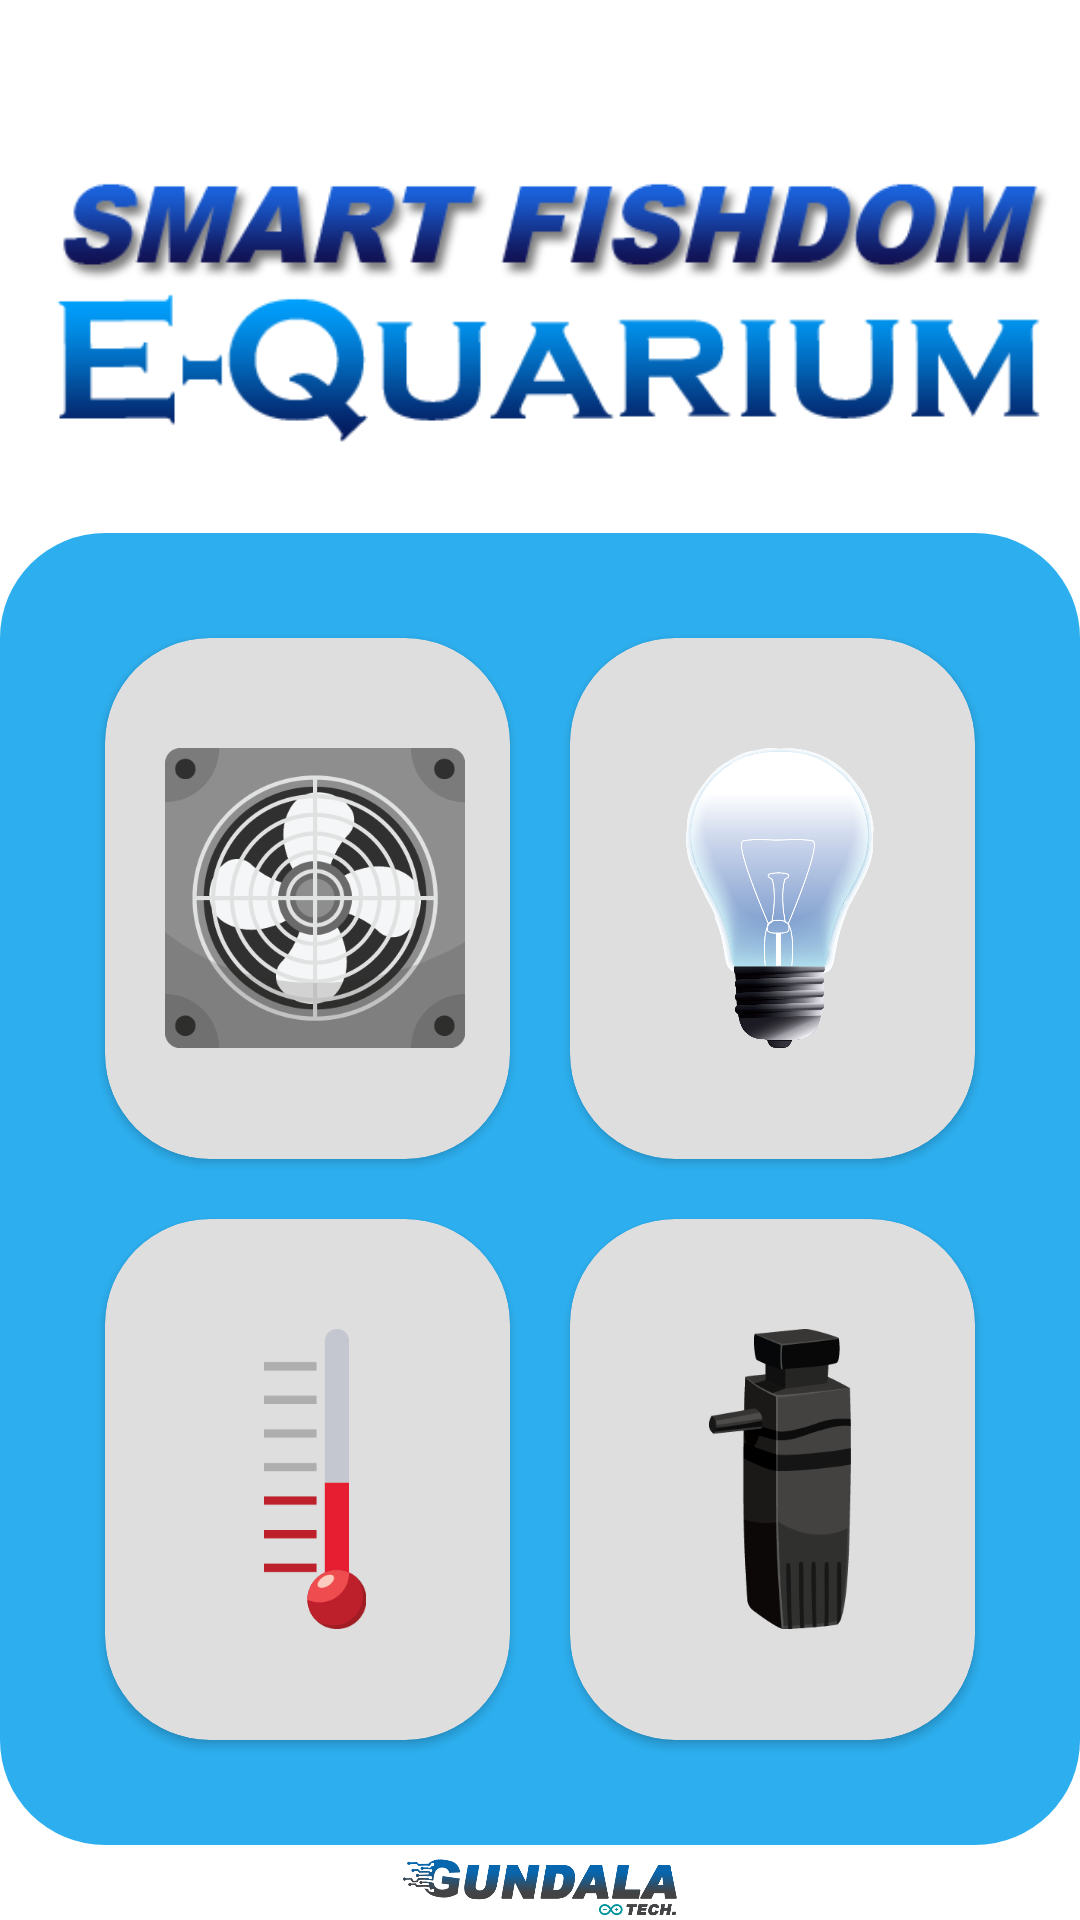

The Android layout XML behind this screen, and the referenced resources:
<!-- AndroidManifest.xml: application theme AppThemeDashboard -->
<!-- res/layout/activity_dashboard.xml -->
<?xml version="1.0" encoding="utf-8"?>
<LinearLayout xmlns:android="http://schemas.android.com/apk/res/android"
    xmlns:tools="http://schemas.android.com/tools"
    xmlns:app="http://schemas.android.com/apk/res-auto"
    android:layout_width="match_parent"
    android:layout_height="match_parent"
    tools:context=".MainActivity"
    android:background="@android:color/white"
    android:orientation="vertical"
    android:weightSum="7">

    <RelativeLayout
        android:layout_weight="3"
        android:layout_width="wrap_content"
        android:layout_height="0dp">

        <LinearLayout
            android:orientation="vertical"
            android:layout_width="wrap_content"
            android:layout_height="wrap_content"
            android:layout_centerInParent="true">

            <ImageView
                android:layout_width="match_parent"
                android:layout_height="wrap_content"
                android:src="@drawable/logosfeq2" />

        </LinearLayout>

    </RelativeLayout>

    <GridLayout
        android:layout_weight="4"
        android:layout_width="match_parent"
        android:layout_height="200dp"
        android:columnCount="2"
        android:padding="25dp"
        android:background="@drawable/bg"
        android:rowCount="2">

        <androidx.cardview.widget.CardView
            android:layout_columnWeight="1"
            android:layout_rowWeight="1"
            app:cardCornerRadius="35dp"
            android:layout_margin="10dp"
            android:elevation="4dp"
            android:layout_height="0dp"
            android:layout_width="0dp"
            app:cardBackgroundColor="#dedede">

            <LinearLayout
                android:layout_gravity="center"
                android:orientation="vertical"
                android:weightSum="3"
                android:layout_width="wrap_content"
                android:layout_height="wrap_content">

                <ImageView
                    android:id="@+id/kipas"
                    android:layout_weight="2"
                    android:layout_margin="20dp"
                    android:layout_width="100dp"
                    android:layout_height="100dp"
                    android:src="@drawable/kipasoff"/>

            </LinearLayout>

        </androidx.cardview.widget.CardView>

        <androidx.cardview.widget.CardView
            android:layout_columnWeight="1"
            android:layout_rowWeight="1"
            app:cardCornerRadius="35dp"
            android:layout_margin="10dp"
            android:elevation="4dp"
            android:layout_height="0dp"
            android:layout_width="0dp"
            app:cardBackgroundColor="#dedede">

            <LinearLayout
                android:layout_gravity="center"
                android:orientation="vertical"
                android:weightSum="3"
                android:layout_width="wrap_content"
                android:layout_height="wrap_content">

                <ImageView
                    android:id="@+id/lampu"
                    android:layout_weight="2"
                    android:layout_margin="20dp"
                    android:layout_width="100dp"
                    android:layout_height="100dp"
                    android:src="@drawable/lampuoff"/>

            </LinearLayout>

        </androidx.cardview.widget.CardView>

        <androidx.cardview.widget.CardView
            android:id="@+id/suhu"
            android:layout_columnWeight="1"
            android:layout_rowWeight="1"
            app:cardCornerRadius="35dp"
            android:layout_margin="10dp"
            android:elevation="4dp"
            android:layout_height="0dp"
            android:layout_width="0dp"
            app:cardBackgroundColor="#dedede">

            <LinearLayout
                android:layout_gravity="center"
                android:orientation="vertical"
                android:weightSum="3"
                android:layout_width="wrap_content"
                android:layout_height="wrap_content">

                <ImageView
                    android:layout_weight="2"
                    android:layout_margin="20dp"
                    android:layout_width="100dp"
                    android:layout_height="100dp"
                    android:src="@drawable/termometer"/>

            </LinearLayout>

        </androidx.cardview.widget.CardView>

        <androidx.cardview.widget.CardView
            android:id="@+id/pompa"
            android:layout_columnWeight="1"
            android:layout_rowWeight="1"
            app:cardCornerRadius="35dp"
            android:layout_margin="10dp"
            android:elevation="4dp"
            android:layout_height="0dp"
            android:layout_width="0dp"
            app:cardBackgroundColor="#dedede">

            <LinearLayout
                android:layout_gravity="center"
                android:orientation="vertical"
                android:weightSum="3"
                android:layout_width="wrap_content"
                android:layout_height="wrap_content">

                <ImageView
                    android:layout_weight="2"
                    android:layout_margin="20dp"
                    android:layout_width="100dp"
                    android:layout_height="100dp"
                    android:src="@drawable/pompa"/>

            </LinearLayout>

        </androidx.cardview.widget.CardView>

    </GridLayout>

    <ImageView
        android:id="@+id/image1"
        android:layout_width="match_parent"
        android:layout_height="25dp"
        android:gravity="center"
        android:src="@drawable/gundala4"/>
</LinearLayout>
<!-- resources referenced by this layout -->
<resources>
  <!-- drawable bg (drawable) -->
  <?xml version="1.0" encoding="utf-8"?>
  <shape xmlns:android="http://schemas.android.com/apk/res/android" android:shape="rectangle">
  
      <corners
          android:bottomLeftRadius="35dp"
          android:topRightRadius="35dp"
          android:topLeftRadius="35dp"
          android:bottomRightRadius="35dp"
  
      />
  
      <solid android:color="#2dafef" />
  
  
  </shape>
  <!-- drawable gundala4: png bitmap (drawable, 30560 bytes) -->
  <!-- drawable kipasoff: png bitmap (drawable, 46120 bytes) -->
  <!-- drawable lampuoff: png bitmap (drawable, 93609 bytes) -->
  <!-- drawable logosfeq2: png bitmap (drawable, 22493 bytes) -->
  <!-- drawable pompa: png bitmap (drawable, 9917 bytes) -->
  <!-- drawable termometer: png bitmap (drawable, 3514 bytes) -->
  <style name="AppThemeDashboard" parent="Theme.AppCompat.Light.NoActionBar">
          
          <item name="colorPrimary">@color/colorPrimary</item>
          <item name="colorPrimaryDark">@color/colorPrimaryDark</item>
          <item name="colorAccent">@color/colorAccent</item>
      </style>
  <color name="colorPrimary">#008577</color>
  <color name="colorPrimaryDark">#00574B</color>
  <color name="colorAccent">#D81B60</color>
</resources>
